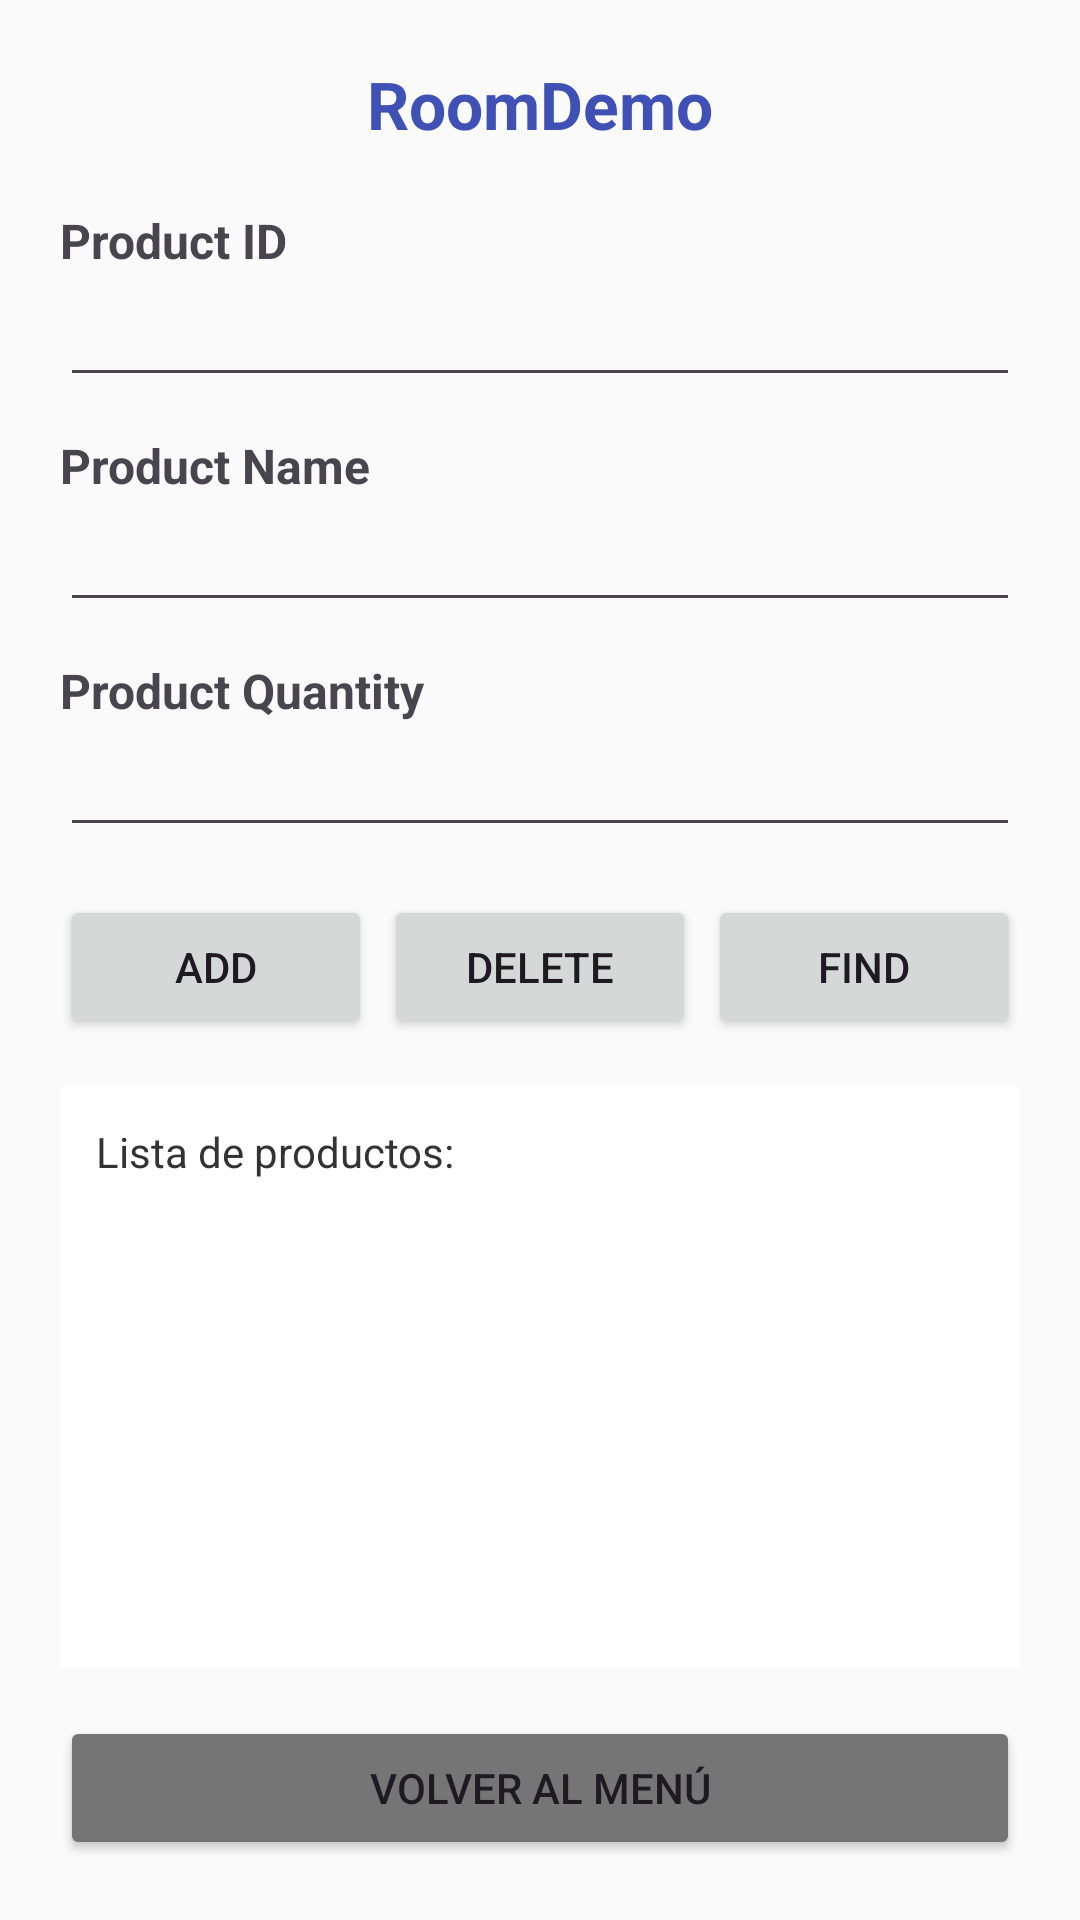

Android layout source for this screen:
<!-- AndroidManifest.xml: application theme Theme.RecursosYEstilos -->
<!-- res/layout/activity_ejercicio_07.xml -->
<?xml version="1.0" encoding="utf-8"?>
<LinearLayout xmlns:android="http://schemas.android.com/apk/res/android"
    android:layout_width="match_parent"
    android:layout_height="match_parent"
    android:orientation="vertical"
    android:padding="20dp"
    android:background="#FAFAFA">

    <TextView
        android:layout_width="match_parent"
        android:layout_height="wrap_content"
        android:text="@string/ej07_title"
        android:textSize="22sp"
        android:textStyle="bold"
        android:gravity="center"
        android:textColor="@color/primary_color"
        android:layout_marginBottom="20dp" />

    
    <TextView
        android:layout_width="wrap_content"
        android:layout_height="wrap_content"
        android:text="@string/ej07_product_id"
        android:textSize="16sp"
        android:textStyle="bold" />

    <EditText
        android:id="@+id/etProductId"
        android:layout_width="match_parent"
        android:layout_height="wrap_content"
        android:inputType="number"
        android:layout_marginBottom="12dp" />

    
    <TextView
        android:layout_width="wrap_content"
        android:layout_height="wrap_content"
        android:text="@string/ej07_product_name"
        android:textSize="16sp"
        android:textStyle="bold" />

    <EditText
        android:id="@+id/etProductName"
        android:layout_width="match_parent"
        android:layout_height="wrap_content"
        android:inputType="text"
        android:layout_marginBottom="12dp" />

    
    <TextView
        android:layout_width="wrap_content"
        android:layout_height="wrap_content"
        android:text="@string/ej07_product_qty"
        android:textSize="16sp"
        android:textStyle="bold" />

    <EditText
        android:id="@+id/etProductQty"
        android:layout_width="match_parent"
        android:layout_height="wrap_content"
        android:inputType="number"
        android:layout_marginBottom="16dp" />

    
    <LinearLayout
        android:layout_width="match_parent"
        android:layout_height="wrap_content"
        android:orientation="horizontal"
        android:layout_marginBottom="16dp">

        <Button
            android:id="@+id/btnAdd"
            android:layout_width="0dp"
            android:layout_height="wrap_content"
            android:layout_weight="1"
            android:text="@string/ej07_add"
            android:layout_marginEnd="4dp" />

        <Button
            android:id="@+id/btnDelete"
            android:layout_width="0dp"
            android:layout_height="wrap_content"
            android:layout_weight="1"
            android:text="@string/ej07_delete"
            android:layout_marginEnd="4dp" />

        <Button
            android:id="@+id/btnFind"
            android:layout_width="0dp"
            android:layout_height="wrap_content"
            android:layout_weight="1"
            android:text="@string/ej07_find" />
    </LinearLayout>

    <TextView
        android:id="@+id/tvProductList"
        android:layout_width="match_parent"
        android:layout_height="0dp"
        android:layout_weight="1"
        android:background="#FFFFFF"
        android:padding="12dp"
        android:textSize="14sp"
        android:textColor="#333333"
        android:text="Lista de productos:"
        android:layout_marginBottom="16dp" />

    <Button
        android:id="@+id/btnBackMenu"
        android:layout_width="match_parent"
        android:layout_height="wrap_content"
        android:text="@string/btn_back_to_menu"
        android:backgroundTint="#757575" />

</LinearLayout>
<!-- resources referenced by this layout -->
<resources>
  <color name="primary_color">#FF3F51B5</color>
  <string name="btn_back_to_menu">Volver al menú</string>
  <string name="ej07_add">ADD</string>
  <string name="ej07_delete">DELETE</string>
  <string name="ej07_find">FIND</string>
  <string name="ej07_product_id">Product ID</string>
  <string name="ej07_product_name">Product Name</string>
  <string name="ej07_product_qty">Product Quantity</string>
  <string name="ej07_title">RoomDemo</string>
  <style name="Theme.RecursosYEstilos" parent="Base.Theme.RecursosYEstilos" />
  <style name="Base.Theme.RecursosYEstilos" parent="Theme.Material3.DayNight.NoActionBar">
          
          
      </style>
</resources>
